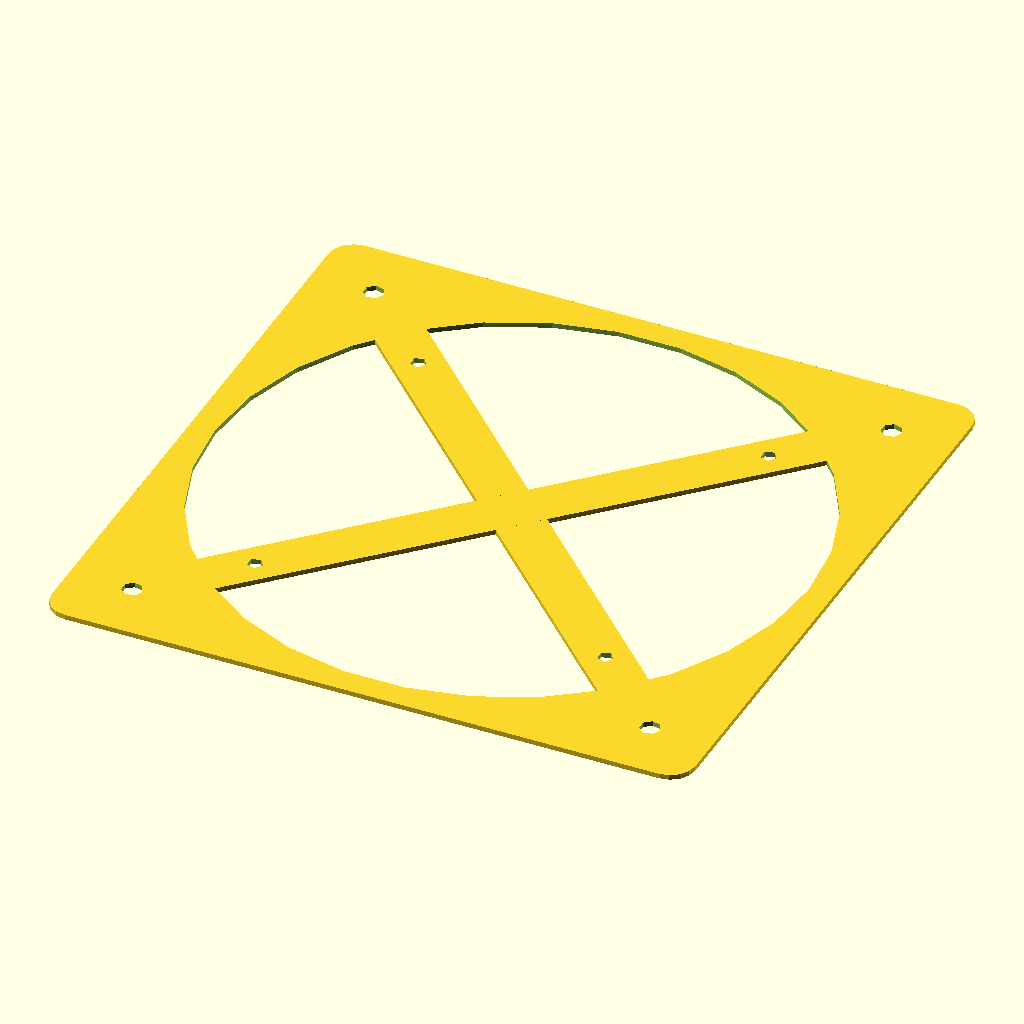
Cell 1: the model at its default parameters.
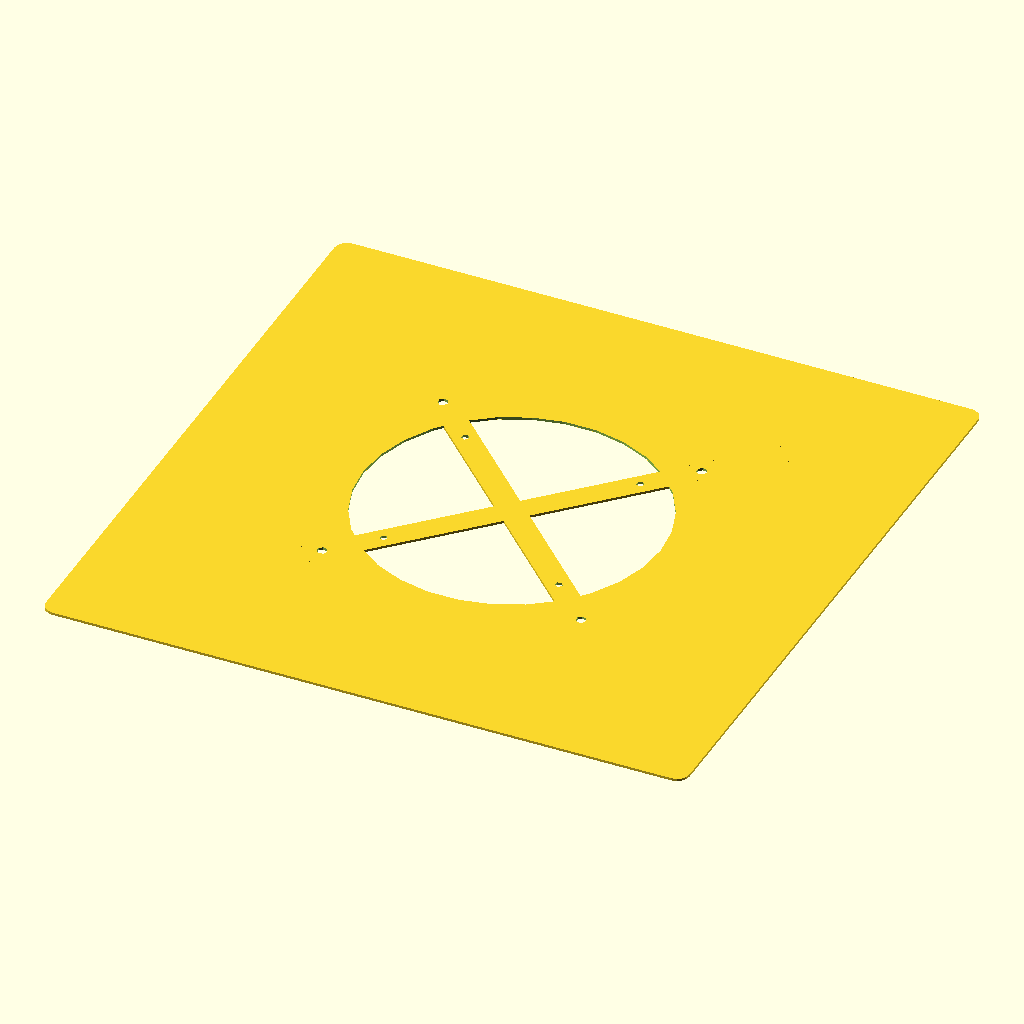
Cell 2: the same model with fanExternal = 260.
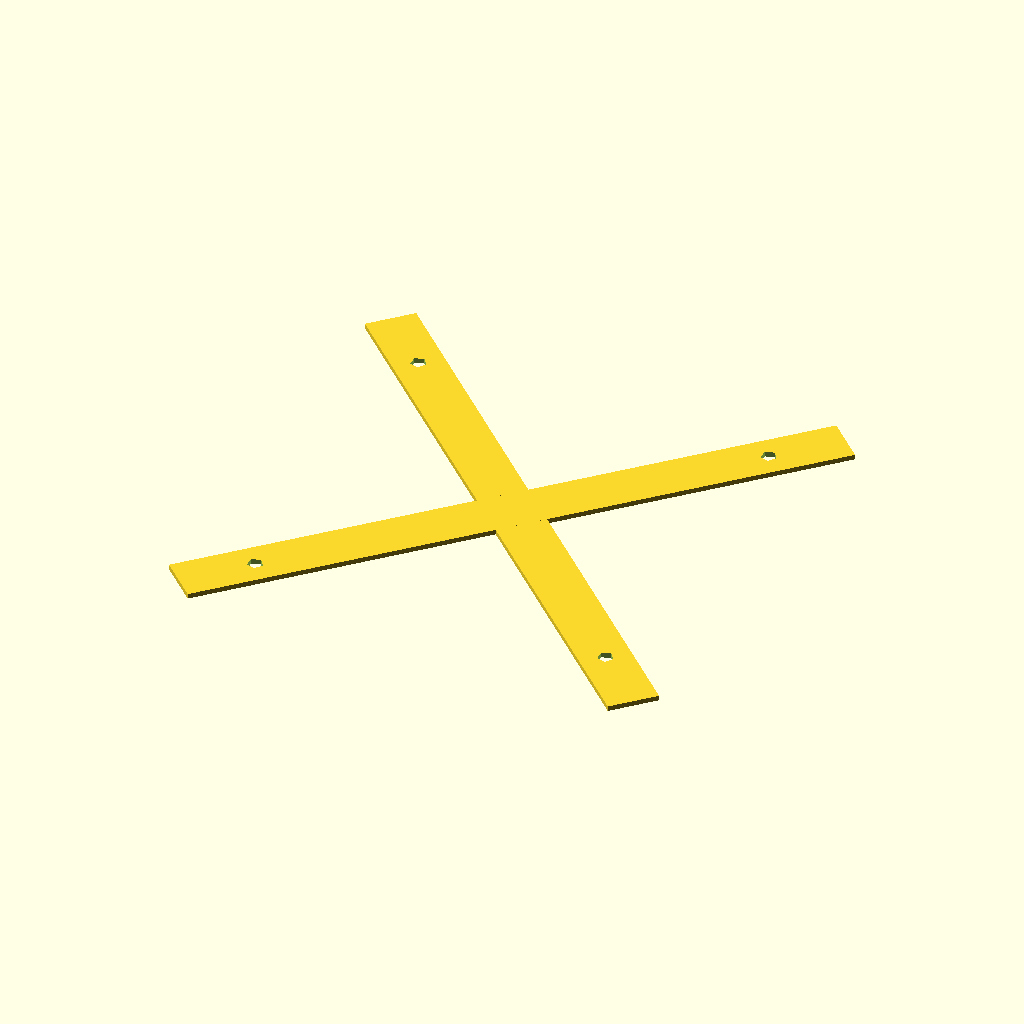
Cell 3: fanInternal = 240 (everything else at default).
All cells are drawn from the same view direction (rotation 55°, 0°, 25°, orthographic, colour scheme Cornfield), but the view is re-fitted for each cell, so position and scale can differ between cells as well as the parameter.
Source of the model, adapter/orangeFan.scad:



holderWidth = 70.75;
holderHole = 3.1;

fanWidth = 108.9 - 4.30;
fanHole = 4.1;

fanExternal = 130;
fanInternal = 120;
fanRoundCornerDiameter = 10;

difference() {
  hull() {
    translate([(fanExternal/2)-(fanRoundCornerDiameter/2), (fanExternal/2)-(fanRoundCornerDiameter/2)]) circle(d=fanRoundCornerDiameter);
    translate([-(fanExternal/2)+(fanRoundCornerDiameter/2), (fanExternal/2)-(fanRoundCornerDiameter/2)]) circle(d=fanRoundCornerDiameter);
    translate([(fanExternal/2)-(fanRoundCornerDiameter/2), -(fanExternal/2)+(fanRoundCornerDiameter/2)]) circle(d=fanRoundCornerDiameter);
    translate([-(fanExternal/2)+(fanRoundCornerDiameter/2), -(fanExternal/2)+(fanRoundCornerDiameter/2)]) circle(d=fanRoundCornerDiameter);
  }

  difference() {
    circle(d=fanInternal);
    // 4 diagonal holders for the small fan holes
    rotate(45) {
      square([10, fanExternal], center=true);
      square([fanExternal, 10], center=true);
    }

  }

  translate([holderWidth/2, holderWidth/2]) circle(d=holderHole);
  translate([-holderWidth/2, holderWidth/2]) circle(d=holderHole);
  translate([holderWidth/2, -holderWidth/2]) circle(d=holderHole);
  translate([-holderWidth/2, -holderWidth/2]) circle(d=holderHole);

  translate([fanWidth/2, fanWidth/2]) circle(d=fanHole);
  translate([-fanWidth/2, fanWidth/2]) circle(d=fanHole);
  translate([fanWidth/2, -fanWidth/2]) circle(d=fanHole );
  translate([-fanWidth/2, -fanWidth/2]) circle(d=fanHole);
}
Parameter table extracted from the source (name, type, default, range or options):
holderWidth: number, default 70.75
holderHole: number, default 3.1
fanHole: number, default 4.1
fanExternal: number, default 130
fanInternal: number, default 120
fanRoundCornerDiameter: number, default 10
